pico-8 play session: hold → + tap 🅾

[t = 8 s] hold → ~8s, tap 🅾 ~14×
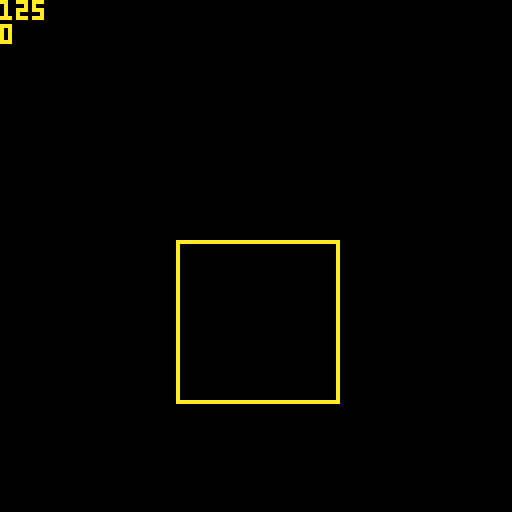

pico-8 cartridge
version 42
__lua__
--collision test
--sam westerlund
--18.5.24

function _init()
	a1 = {}
	a1.x  = 64
	a1.y  = 100
	a1.w2 = 20
	a1.h  = 40
	a2 = {}
	a2.x  = 64
	a2.y  = 100
	a2.w2 = 20
	a2.h  = 40

	speed = 1
end

function _update60()
	if ( btn(0) )a1.x -= speed
	if ( btn(1) )a1.x += speed
	if ( btn(2) )a1.y -= speed
	if ( btn(3) )a1.y += speed
end


function get_collision_overlap(a1, a2)
	--source: https://stackoverflow.com/questions/5062833/detecting-the-direction-of-a-collision

	local b = a2.y - (a1.y - a1.h)
	local t = a1.y - (a2.y - a2.h) --> this identifier needs to be local
	local l = a1.x + a1.w2 - (a2.x - a2.w2)
	local r = a2.x + a2.w2 - (a1.x - a1.w2)

	--debug.top = (t < b and t < l and t < r )
	--debug.bottom = (b < t and b < l and b < r)
	--debug.left = (l < r and l < t and l < b)
	--debug.right = (r < l and r < t and r < b )

	if (t < b and t < l and t < r) return  0, t --top collision
	if (b < t and b < l and b < r) return  0,-b --bottom collision
	if (l < r and l < t and l < b) return  l, 0 --left collision
	if (r < l and r < t and r < b) return -r, 0 --right collision
	return 0, 0
end


function _draw()
	cls()
	x, y = get_collision_overlap(a1, a2)
	?x
	?y
	color(8)
	draw_square(a1)
	color(10)
	draw_square(a2)
end


function draw_square(a)
	rect(a.x - a.w2, a.y - a.h, a.x + a.w2, a.y)
end
__gfx__
00000000000000000000000000000000000000000000000000000000000000000000000000000000000000000000000000000000000000000000000000000000
00000000000000000000000000000000000000000000000000000000000000000000000000000000000000000000000000000000000000000000000000000000
00700700000000000000000000000000000000000000000000000000000000000000000000000000000000000000000000000000000000000000000000000000
00077000000000000000000000000000000000000000000000000000000000000000000000000000000000000000000000000000000000000000000000000000
00077000000000000000000000000000000000000000000000000000000000000000000000000000000000000000000000000000000000000000000000000000
00700700000000000000000000000000000000000000000000000000000000000000000000000000000000000000000000000000000000000000000000000000
